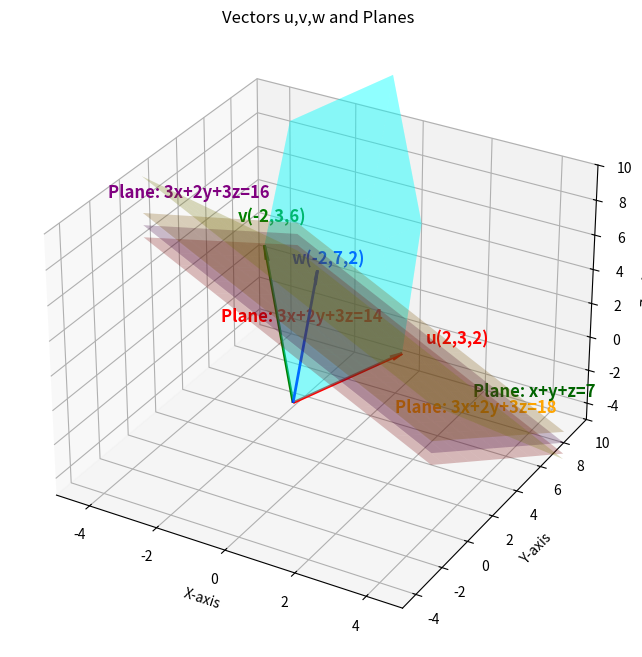

This chart was generated by the following Python code: (Note: this script raises an exception after producing the figure.)
import numpy as np
import matplotlib.pyplot as plt
from mpl_toolkits.mplot3d.art3d import Poly3DCollection

# Define vectors
u = np.array([2, 3, 2])
v = np.array([-2, 3, 6])
w = np.array([-2, 7, 2])

# Origin
O = np.array([0, 0, 0])

# Create 3D plot
fig = plt.figure(figsize=(10, 8))
ax = fig.add_subplot(111, projection='3d')

# ---- Plot Vectors u, v, w ----
def plot_vector(vec, color, label, offset):
    ax.quiver(O[0], O[1], O[2],
              vec[0], vec[1], vec[2],
              color=color, arrow_length_ratio=0.1, linewidth=2)
    ax.text(vec[0]+offset[0], vec[1]+offset[1], vec[2]+offset[2],
            label, fontsize=12, color=color, weight="bold")

plot_vector(u, "red", "u(2,3,2)", offset=(0.5, 0.5, 0.5))
plot_vector(v, "green", "v(-2,3,6)", offset=(-1, 0.5, 0.5))
plot_vector(w, "blue", "w(-2,7,2)", offset=(-1, 0.5, -0.5))

# ---- Plot parallelepiped ----
vertices = np.array([
    O, u, v, w,
    u+v, v+w, w+u, u+v+w
])
faces = [
    [O, u, u+v, v],
    [O, v, v+w, w],
    [O, u, u+w, w],
    [u, u+v, u+v+w, u+w],
    [v, u+v, u+v+w, v+w],
    [w, v+w, u+v+w, u+w]
]
ax.add_collection3d(Poly3DCollection(faces, alpha=0.25, facecolor="cyan"))

# ---- Planes ----
xx, yy = np.meshgrid(range(-3, 6), range(-3, 9))

# Plane 1: 3x+2y+3z = 18
zz1 = (18 - 3*xx - 2*yy) / 3
ax.plot_surface(xx, yy, zz1, alpha=0.25, color="orange")
ax.text(4, -3, (18 - 3*4 - 2*(-3)) / 3,
        "Plane: 3x+2y+3z=18", color="orange", fontsize=12, weight="bold")

# Plane 2: 3x+2y+3z = 14 (label at bottom of plane)
zz2 = (14 - 3*xx - 2*yy) / 3
ax.plot_surface(xx, yy, zz2, alpha=0.25, color="red")
ax.text(0, -5, (14 - 3*0 - 2*(-5)) / 3,
        "Plane: 3x+2y+3z=14", color="red", fontsize=12, weight="bold")

# Plane 3: x+y+z = 7 (plane yellow, label dark green)
zz3 = 7 - xx - yy
ax.plot_surface(xx, yy, zz3, alpha=0.25, color="yellow")
ax.text(3, 6, 7 - 3 - 6,
        "Plane: x+y+z=7", color="darkgreen", fontsize=12, weight="bold")

# Plane 4: 3x+2y+3z = 16 (mid-plane)
zz4 = (16 - 3*xx - 2*yy) / 3
ax.plot_surface(xx, yy, zz4, alpha=0.25, color="purple")
ax.text(-4, -3, (16 - 3*(-4) - 2*(-3)) / 3,
        "Plane: 3x+2y+3z=16", color="purple", fontsize=12, weight="bold")

# ---- Axes settings ----
ax.set_xlim(-5, 5)
ax.set_ylim(-5, 10)
ax.set_zlim(-5, 10)
ax.set_xlabel("X-axis")
ax.set_ylabel("Y-axis")
ax.set_zlabel("Z-axis")
ax.set_title("Vectors u,v,w and Planes")

plt.savefig("../figs/fig5.png")
plt.show()
